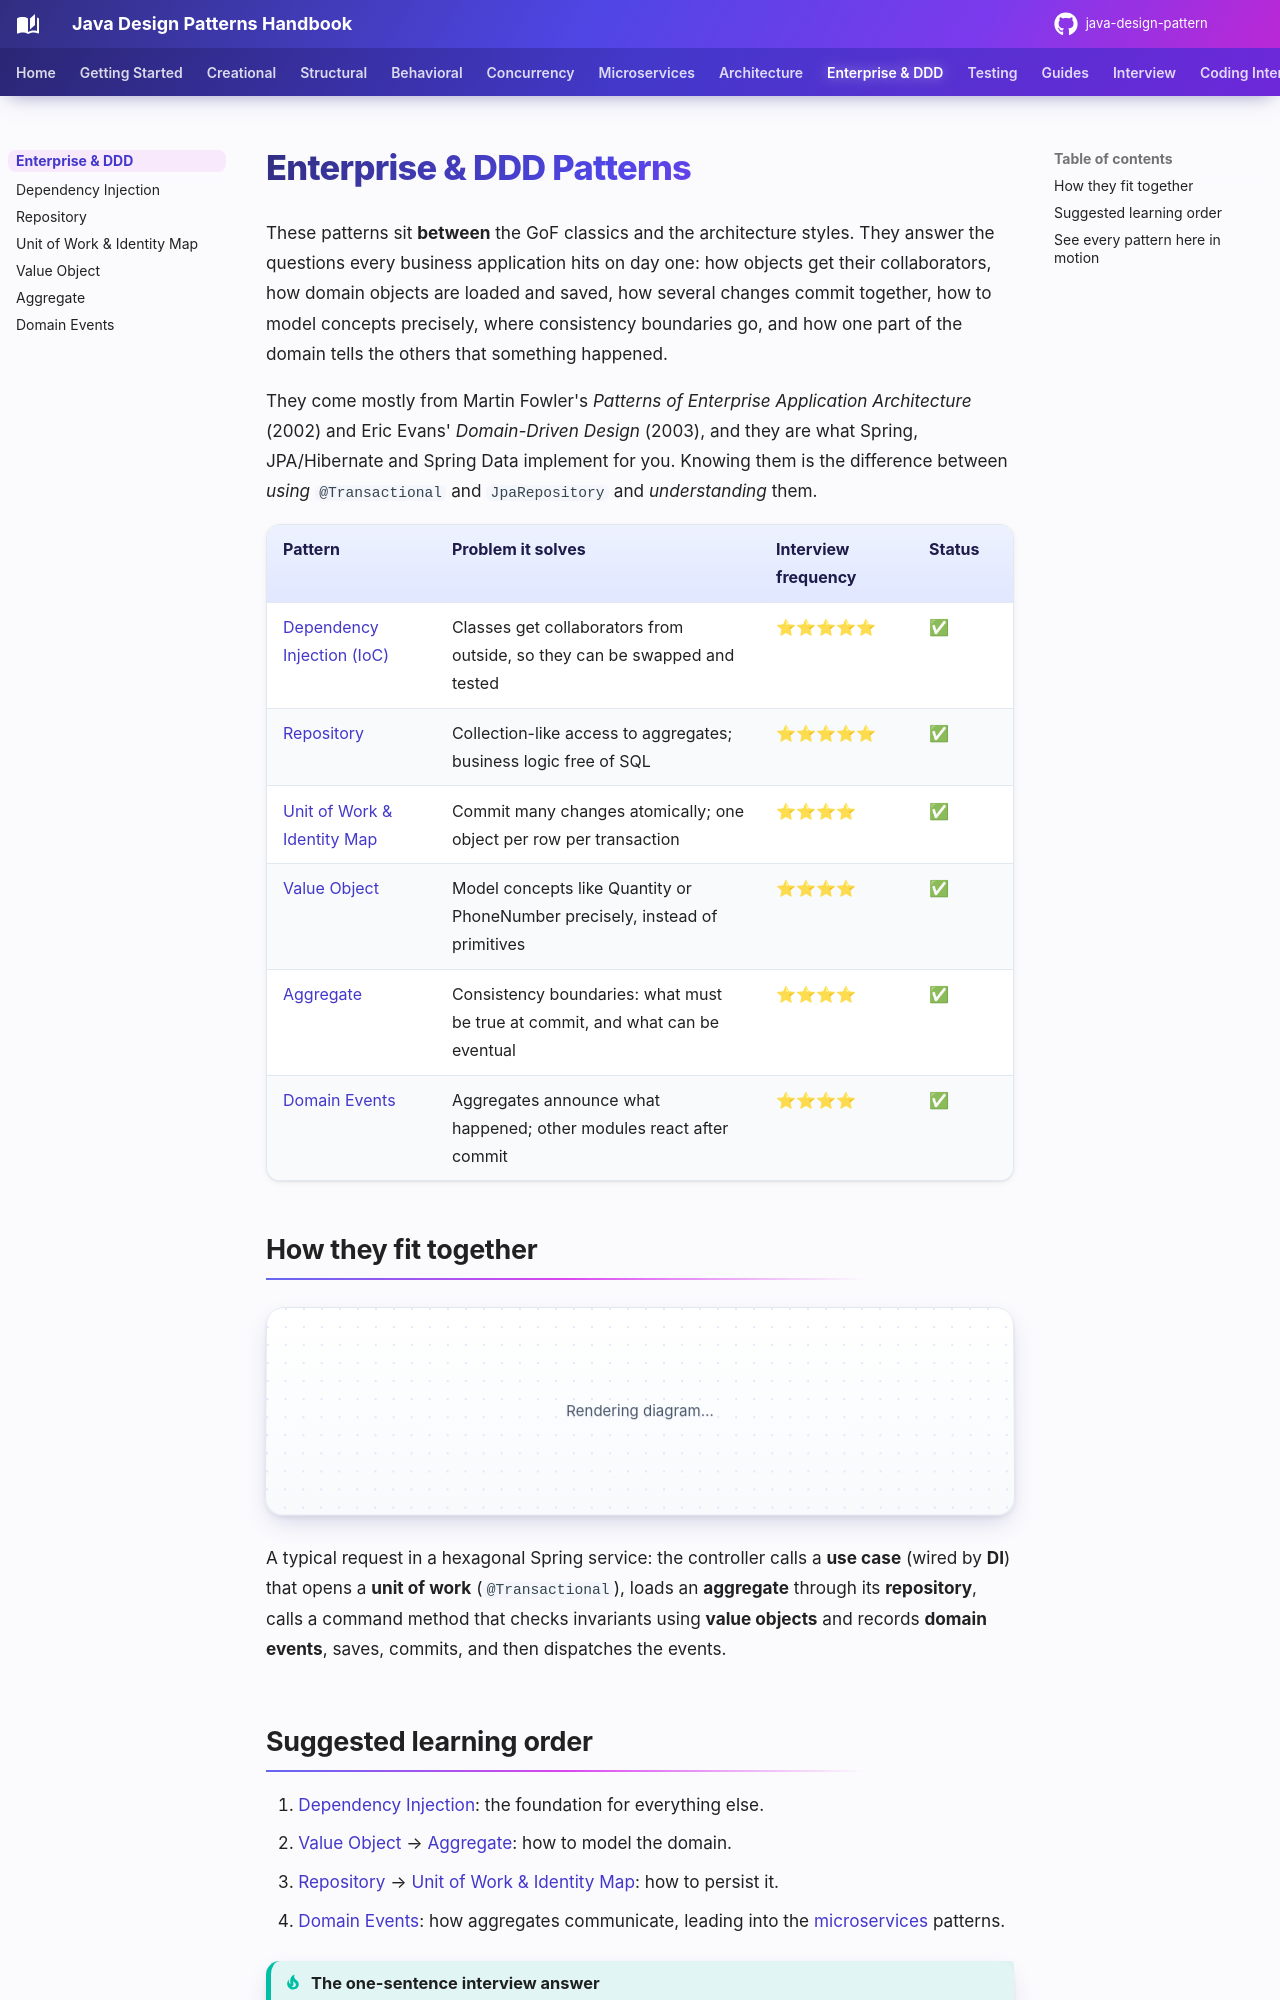

repository: khiruashish/java-design-pattern · page: enterprise/index.html · generator: mkdocs

# Enterprise & DDD Patterns

These patterns sit **between** the GoF classics and the architecture styles. They answer the questions every business application hits on day one: how objects get their collaborators, how domain objects are loaded and saved, how several changes commit together, how to model concepts precisely, where consistency boundaries go, and how one part of the domain tells the others that something happened.

They come mostly from Martin Fowler's *Patterns of Enterprise Application Architecture* (2002) and Eric Evans' *Domain-Driven Design* (2003), and they are what Spring, JPA/Hibernate and Spring Data implement for you. Knowing them is the difference between *using* `@Transactional` and `JpaRepository` and *understanding* them.

| Pattern | Problem it solves | Interview frequency | Status |
|---|---|---|---|
| [Dependency Injection (IoC)](dependency-injection.md) | Classes get collaborators from outside, so they can be swapped and tested | ⭐⭐⭐⭐⭐ | ✅ |
| [Repository](repository.md) | Collection-like access to aggregates; business logic free of SQL | ⭐⭐⭐⭐⭐ | ✅ |
| [Unit of Work & Identity Map](unit-of-work.md) | Commit many changes atomically; one object per row per transaction | ⭐⭐⭐⭐ | ✅ |
| [Value Object](value-object.md) | Model concepts like Quantity or PhoneNumber precisely, instead of primitives | ⭐⭐⭐⭐ | ✅ |
| [Aggregate](aggregate.md) | Consistency boundaries: what must be true at commit, and what can be eventual | ⭐⭐⭐⭐ | ✅ |
| [Domain Events](domain-events.md) | Aggregates announce what happened; other modules react after commit | ⭐⭐⭐⭐ | ✅ |
